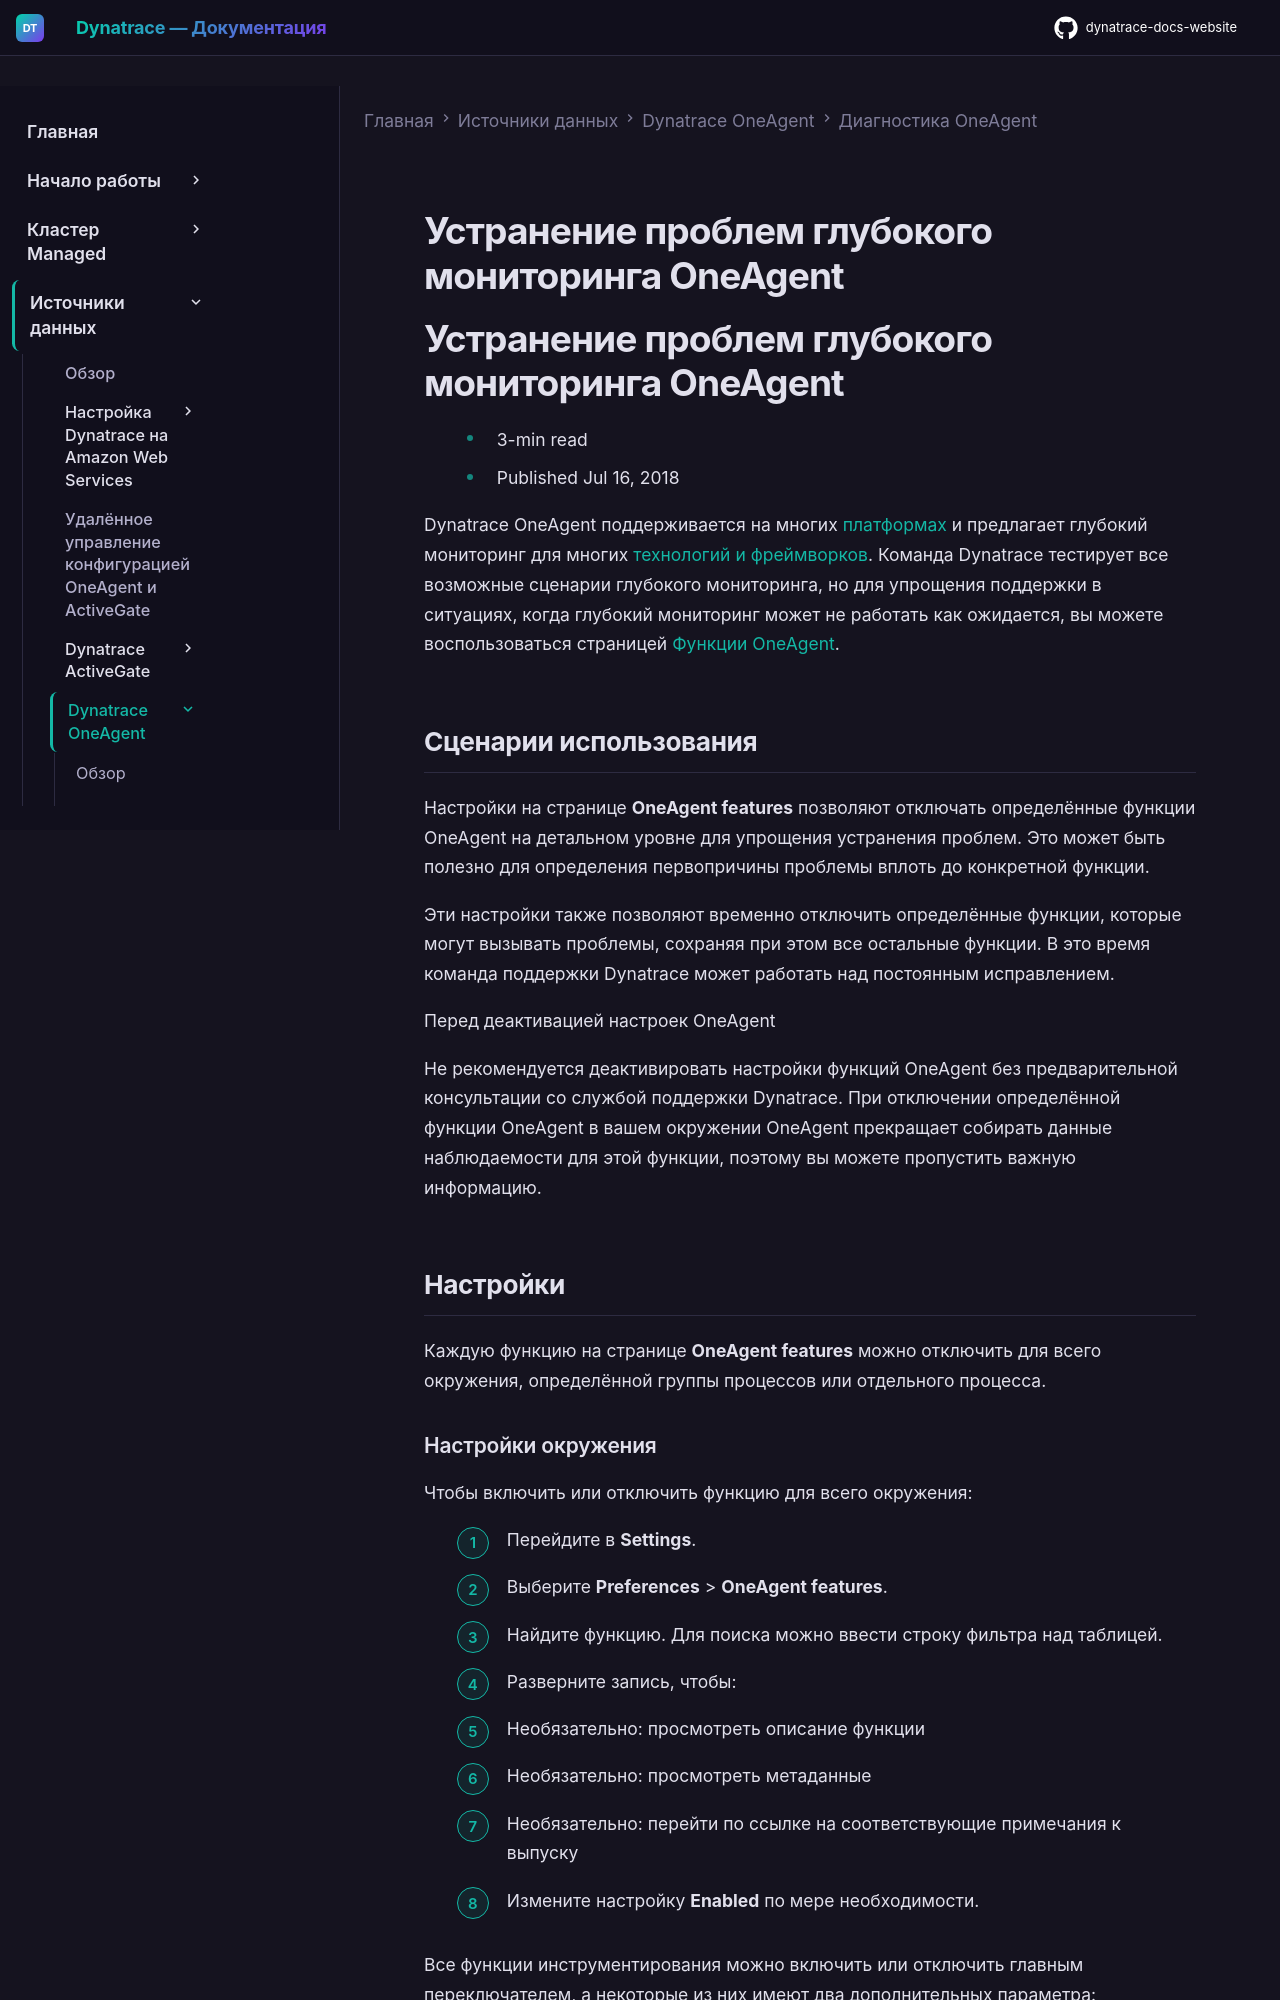

repository: Yerkebulan-Ardabayev/dynatrace-docs-website · page: managed-ru/ingest-from/dynatrace-oneagent/oneagent-troubleshooting/troubleshoot-oneagent-deep-monitoring-issues/index.html · generator: mkdocs

---
title: Устранение проблем глубокого мониторинга OneAgent
source: https://docs.dynatrace.com/managed/ingest-from/dynatrace-oneagent/oneagent-troubleshooting/troubleshoot-oneagent-deep-monitoring-issues
scraped: 2026-05-12T12:05:04.731173
---

# Устранение проблем глубокого мониторинга OneAgent

# Устранение проблем глубокого мониторинга OneAgent

* 3-min read
* Published Jul 16, 2018

Dynatrace OneAgent поддерживается на многих [платформах](/managed/ingest-from/technology-support/oneagent-platform-and-capability-support-matrix "Узнайте, какие возможности поддерживает OneAgent на различных операционных системах и платформах.") и предлагает глубокий мониторинг для многих [технологий и фреймворков](/managed/ingest-from/technology-support "Найдите технические подробности о поддержке Dynatrace конкретных платформ и фреймворков разработки."). Команда Dynatrace тестирует все возможные сценарии глубокого мониторинга, но для упрощения поддержки в ситуациях, когда глубокий мониторинг может не работать как ожидается, вы можете воспользоваться страницей [Функции OneAgent](/managed/ingest-from/dynatrace-oneagent/oneagent-features "Управление функциями OneAgent глобально и для каждой группы процессов.").

## Сценарии использования

Настройки на странице **OneAgent features** позволяют отключать определённые функции OneAgent на детальном уровне для упрощения устранения проблем. Это может быть полезно для определения первопричины проблемы вплоть до конкретной функции.

Эти настройки также позволяют временно отключить определённые функции, которые могут вызывать проблемы, сохраняя при этом все остальные функции. В это время команда поддержки Dynatrace может работать над постоянным исправлением.

Перед деактивацией настроек OneAgent

Не рекомендуется деактивировать настройки функций OneAgent без предварительной консультации со службой поддержки Dynatrace. При отключении определённой функции OneAgent в вашем окружении OneAgent прекращает собирать данные наблюдаемости для этой функции, поэтому вы можете пропустить важную информацию.

## Настройки

Каждую функцию на странице **OneAgent features** можно отключить для всего окружения, определённой группы процессов или отдельного процесса.
